The GitHub repository adityamathur06/SentryGlide contains a labelled image folder "splits" with 10 categories: body tissue or organ, gauze, glass equipment packaging, metal equipment packaging, organic waste, paper equipment packaging, plastic equipment packaging, syringe, syringe needle, tweezers. Examples follow, each with its label.

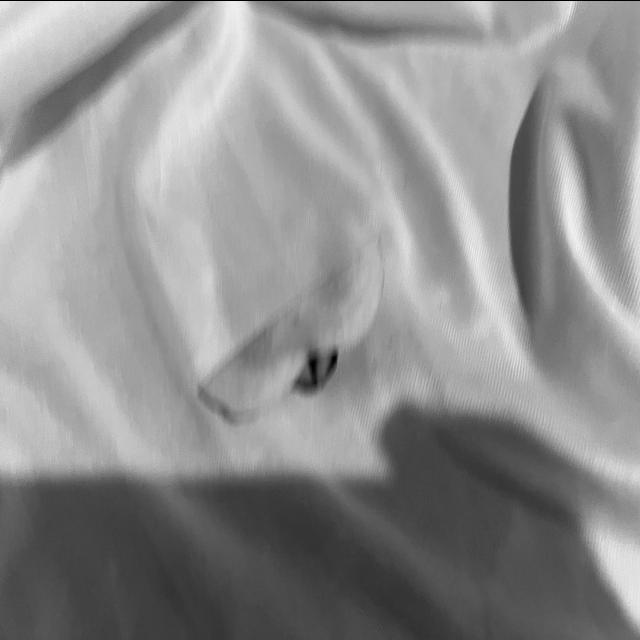
Label: organic waste

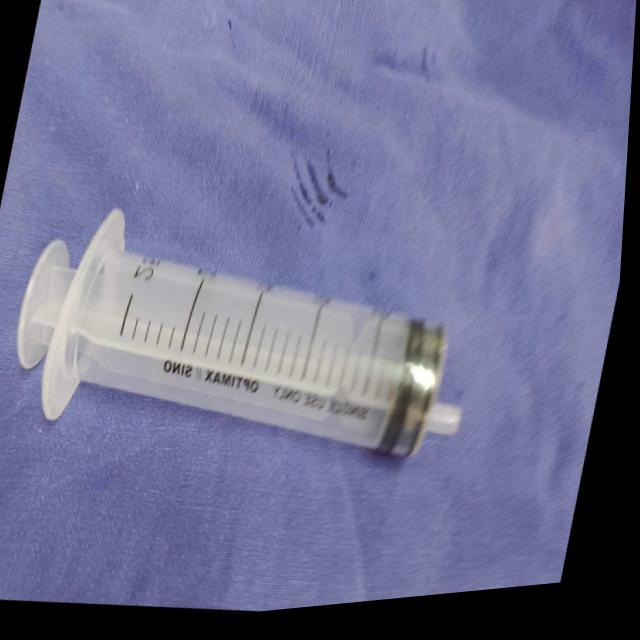
Label: syringe

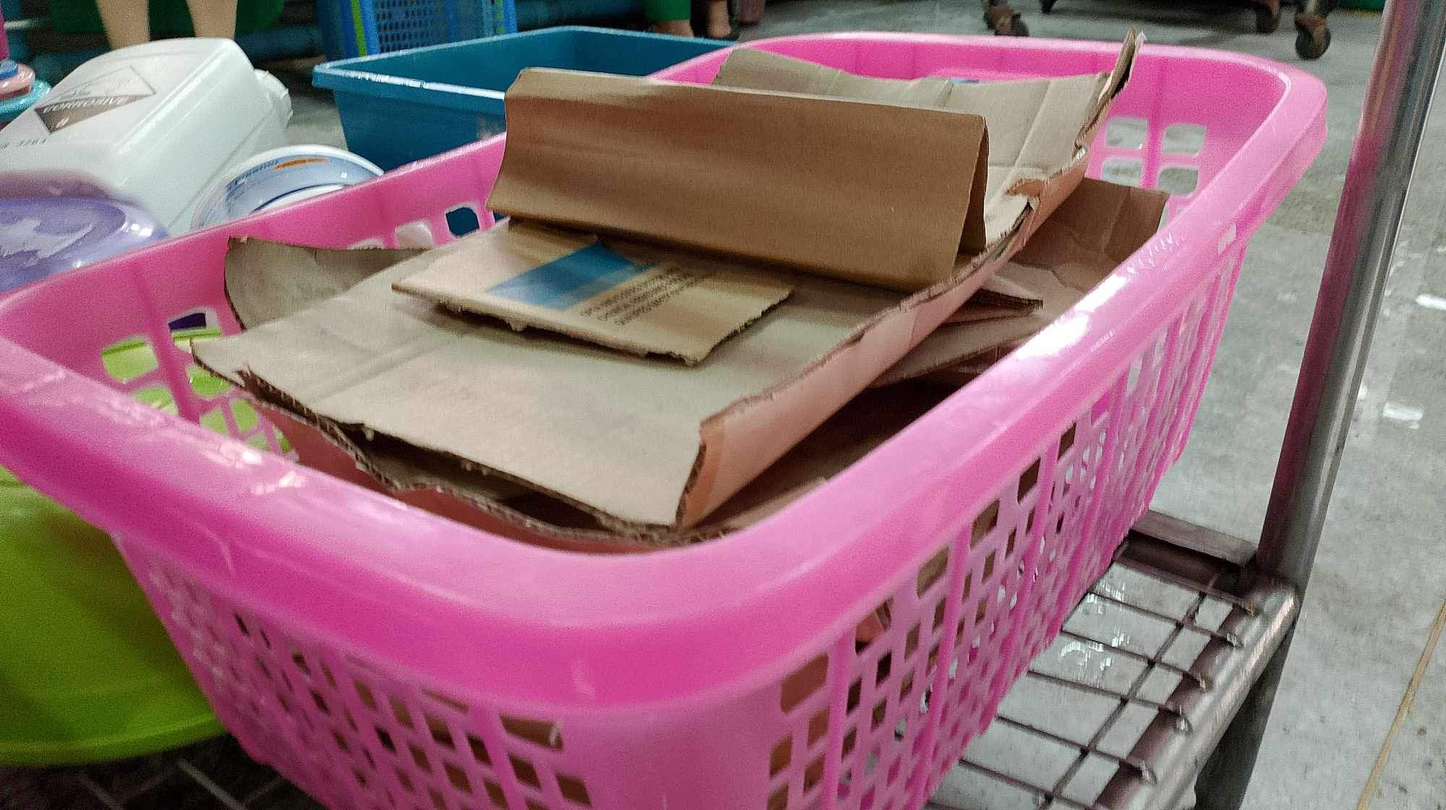
Label: paper equipment packaging

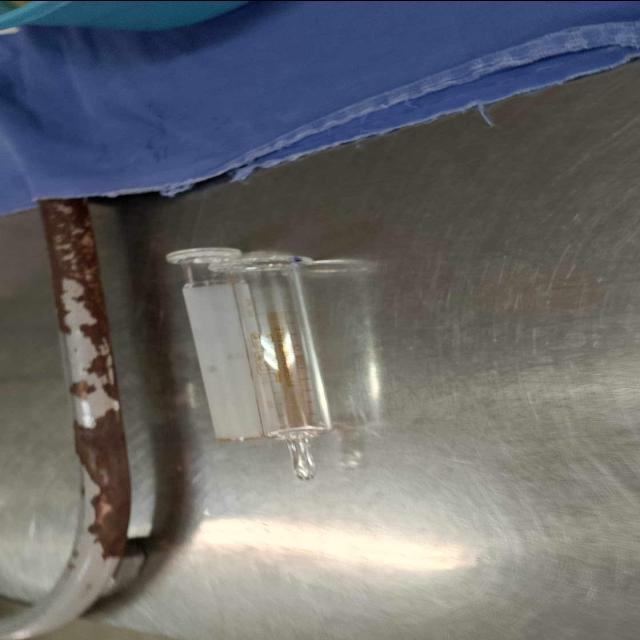
Label: glass equipment packaging

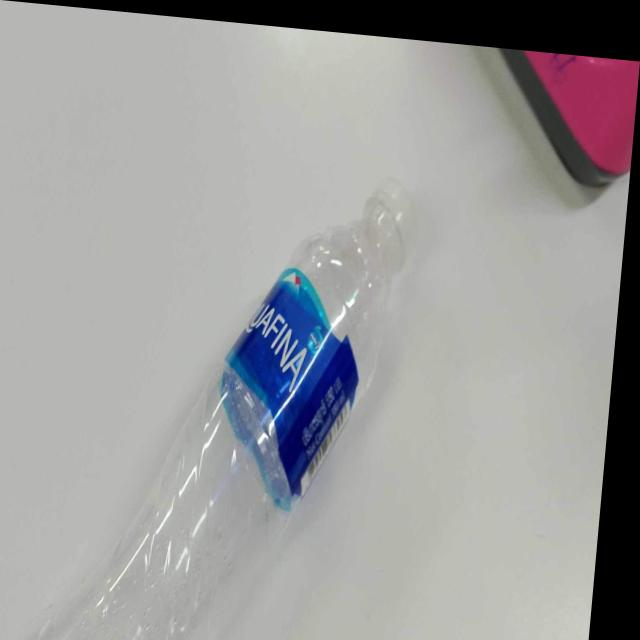
Label: plastic equipment packaging

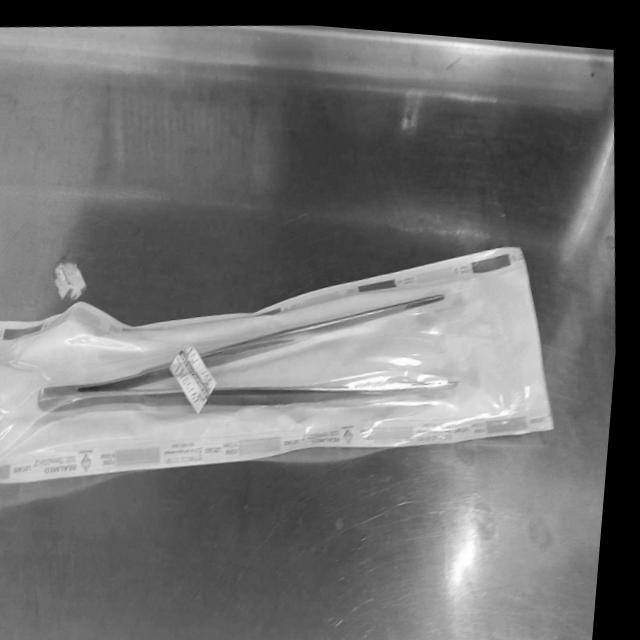
Label: tweezers
